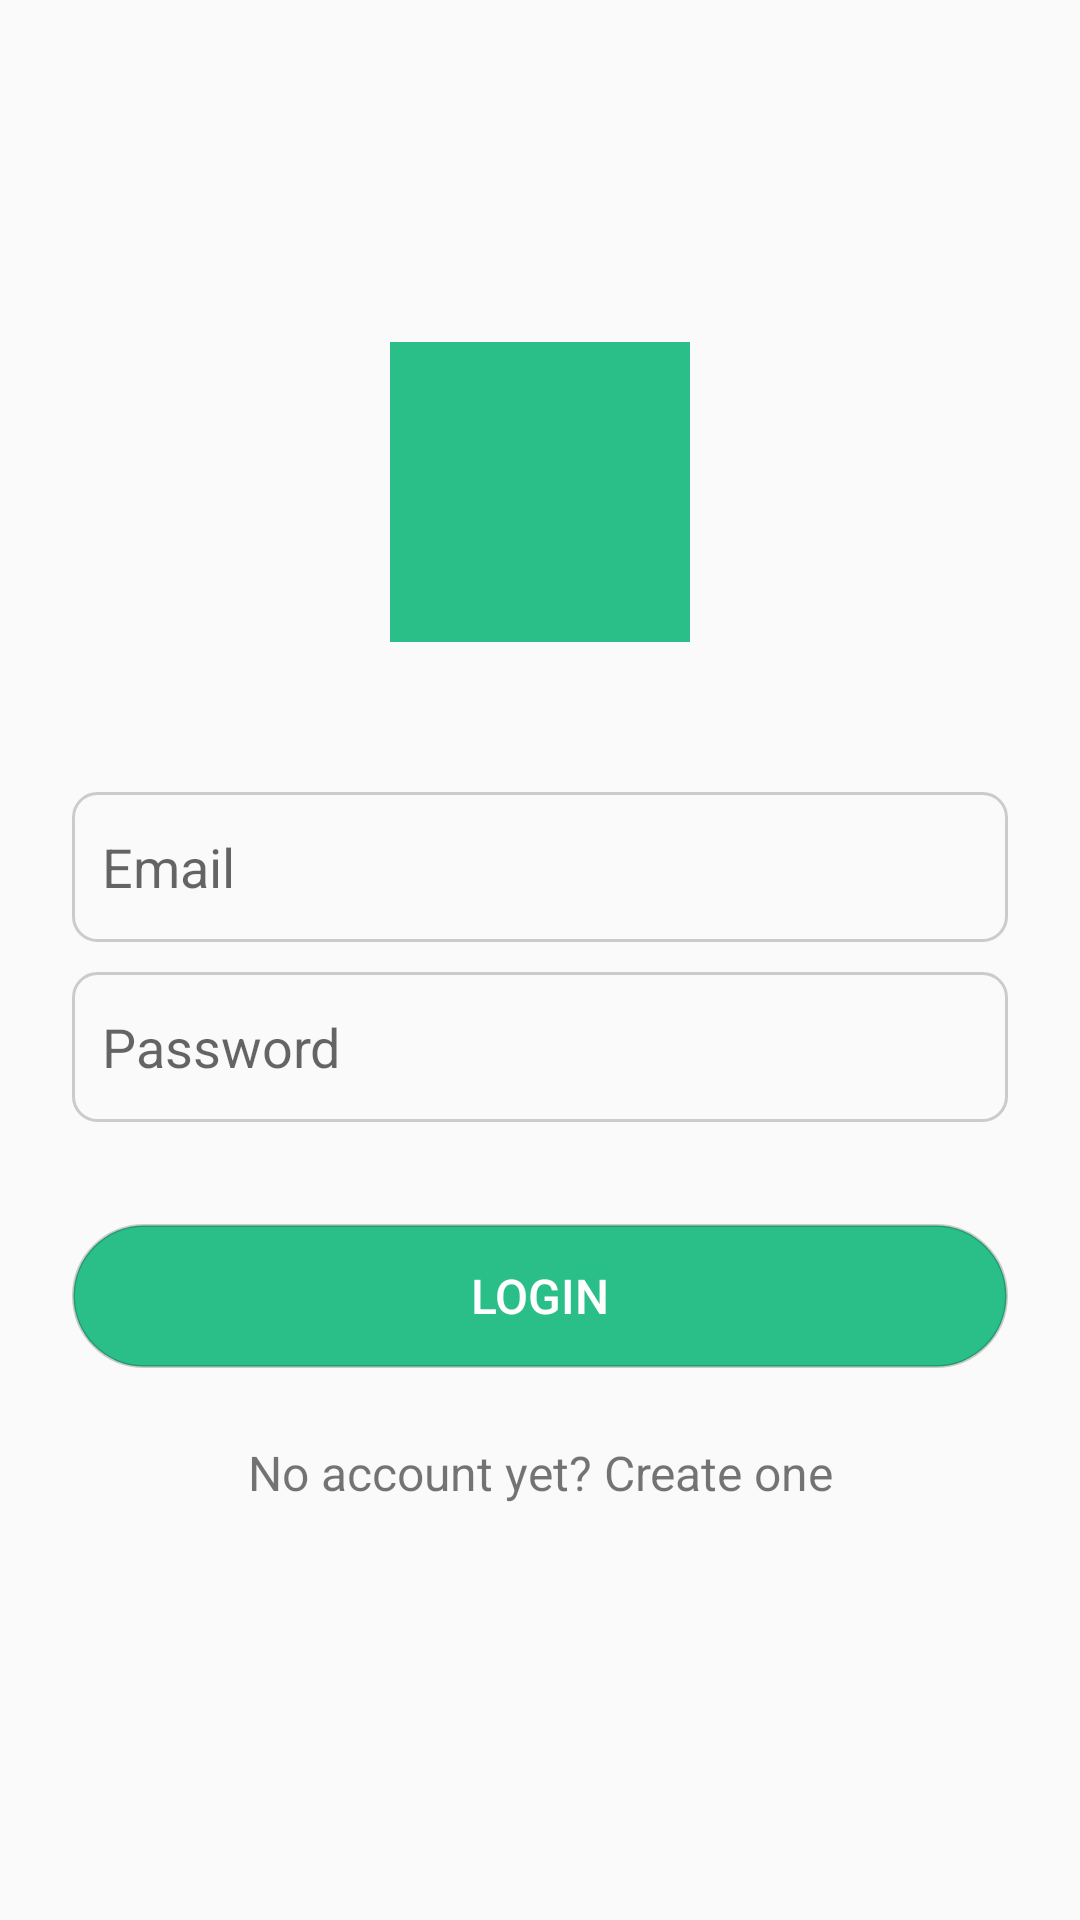

Android layout source for this screen:
<!-- AndroidManifest.xml: application theme AppTheme -->
<!-- res/layout/activity_login.xml -->
<?xml version="1.0" encoding="utf-8"?>
<RelativeLayout xmlns:android="http://schemas.android.com/apk/res/android"
    android:layout_width="match_parent"
    android:layout_height="match_parent"
    android:fitsSystemWindows="true">





    <LinearLayout
        android:gravity="center"
        android:orientation="vertical"
        android:layout_width="match_parent"
        android:layout_height="match_parent"
        android:paddingLeft="24dp"
        android:paddingRight="24dp">


        <ImageView
            android:layout_width="100dp"
            android:layout_height="100dp"
            android:layout_marginBottom="50dp"
            android:background="@color/colorPrimary" />

        <EditText
            android:id="@+id/input_email"
            android:layout_width="match_parent"
            android:layout_height="50dp"
            android:layout_marginBottom="10dp"
            android:background="@drawable/shape_login_edit"
            android:hint="Email"
            android:inputType="textEmailAddress"
            android:padding="10dp" />


        <EditText
            android:id="@+id/input_password"
            android:layout_width="match_parent"
            android:layout_height="50dp"
            android:layout_marginBottom="10dp"
            android:background="@drawable/shape_login_edit"
            android:hint="Password"
            android:inputType="textPassword"
            android:padding="10dp" />


        <android.support.v7.widget.AppCompatButton
            android:textSize="16sp"
            android:textColor="#fff"
            android:background="@drawable/shape_login_btn"
            android:id="@+id/btn_login"
            android:layout_width="fill_parent"
            android:layout_height="wrap_content"
            android:layout_marginTop="24dp"
            android:layout_marginBottom="24dp"
            android:padding="12dp"
            android:text="Login"/>

        <TextView android:id="@+id/link_signup"
            android:layout_width="fill_parent"
            android:layout_height="wrap_content"
            android:layout_marginBottom="24dp"
            android:text="No account yet? Create one"
            android:gravity="center"
            android:textSize="16dip"/>

    </LinearLayout>


</RelativeLayout>
<!-- resources referenced by this layout -->
<resources>
  <color name="colorPrimary">#2abf88</color>
  <!-- drawable shape_login_btn (drawable) -->
  <?xml version="1.0" encoding="utf-8"?>
  <shape
      xmlns:android="http://schemas.android.com/apk/res/android"
      android:shape="rectangle">
  
      <corners android:radius="45dp"/>
      <stroke android:width="1dp" android:color="#30000000"/>
      <gradient android:startColor="@color/colorPrimary" android:endColor="@color/colorPrimary"  />
  </shape>
  <!-- drawable shape_login_edit (drawable) -->
  <?xml version="1.0" encoding="utf-8"?>
  <shape
      xmlns:android="http://schemas.android.com/apk/res/android"
      android:shape="rectangle">
  
      <corners android:radius="8dp"/>
      <stroke android:width="1dp" android:color="#30000000"/>
      <gradient  android:startColor="@android:color/transparent" android:endColor="@android:color/transparent"  />
  </shape>
  <style name="AppTheme" parent="Theme.AppCompat.Light.NoActionBar">
          
          <item name="colorPrimary">@color/colorPrimary</item>
          <item name="colorPrimaryDark">@color/colorPrimaryDark</item>
          <item name="colorAccent">@color/colorAccent</item>
          <item name="colorControlNormal">@color/white</item>
      </style>
  <color name="colorPrimaryDark">#2abf88</color>
  <color name="colorAccent">#FF4081</color>
  <color name="white">#fff</color>
</resources>
